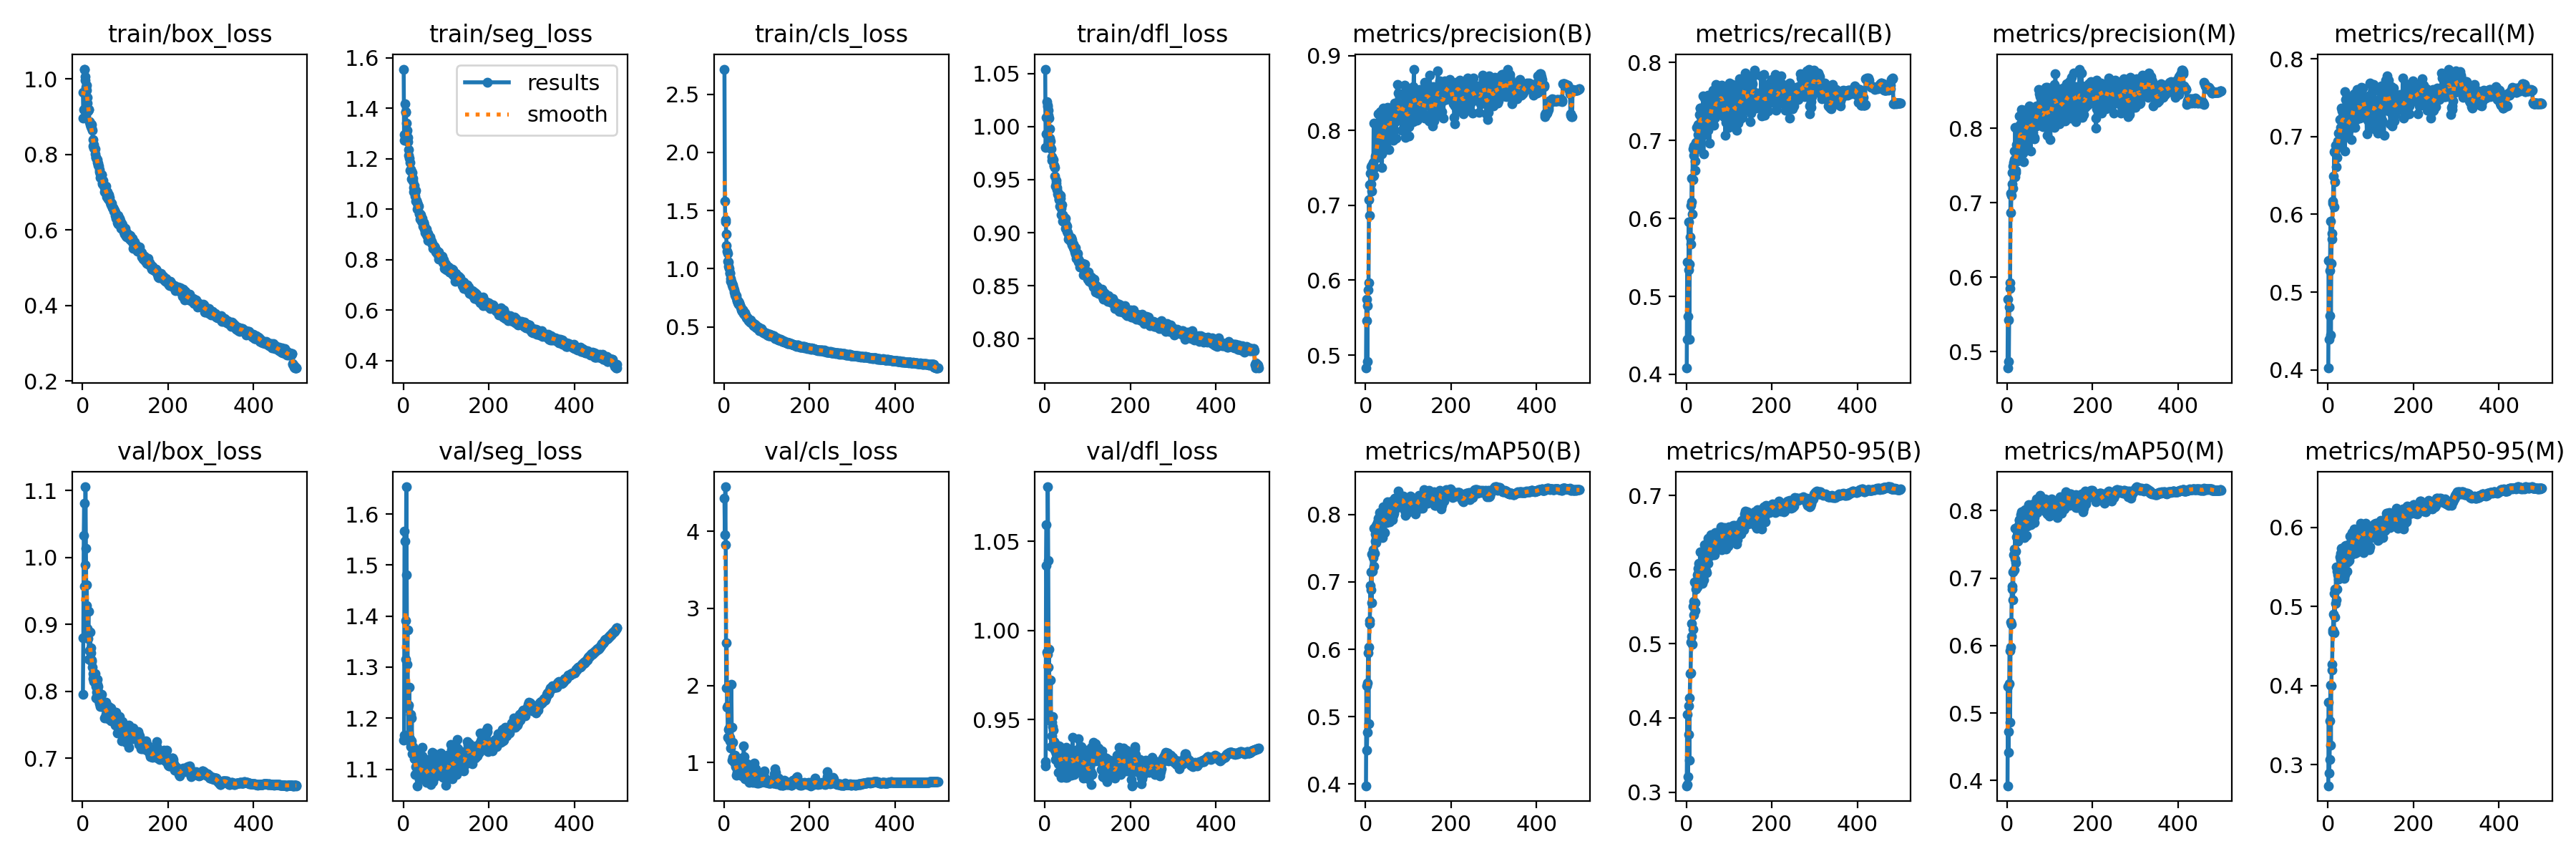

Data behind this chart, as committed beside it:
epoch, train/box_loss, train/seg_loss, train/cls_loss, train/dfl_loss, metrics/precision(B), metrics/recall(B), metrics/mAP50(B), metrics/mAP50-95(B), metrics/precision(M), metrics/recall(M), metrics/mAP50(M), metrics/mAP50-95(M), val/box_loss, val/seg_loss, val/cls_loss, val/dfl_loss, lr/pg0, lr/pg1, lr/pg2
1, 0.9645, 1.555, 2.715, 1.054, 0.4827, 0.408, 0.3972, 0.3085, 0.4779, 0.4023, 0.3924, 0.2736, 0.7953, 1.157, 4.429, 0.924, 0.07011, 0.003321, 0.003321
2, 0.8966, 1.273, 1.579, 0.9805, 0.5742, 0.5441, 0.5457, 0.4045, 0.5706, 0.541, 0.5395, 0.3793, 0.8799, 1.167, 3.95, 0.9264, 0.0401, 0.006641, 0.006641
3, 0.9179, 1.297, 1.4, 0.993, 0.5464, 0.4453, 0.45, 0.3104, 0.5428, 0.4391, 0.4415, 0.2895, 1.033, 1.566, 4.575, 1.036, 0.01008, 0.009948, 0.009948
4, 1.026, 1.418, 1.422, 1.009, 0.4911, 0.4741, 0.4765, 0.3208, 0.4869, 0.47, 0.4722, 0.3067, 1.081, 1.546, 3.825, 1.06, 0.009941, 0.009941, 0.009941
5, 1.024, 1.386, 1.297, 1.023, 0.5658, 0.5344, 0.5501, 0.3781, 0.5594, 0.5277, 0.5435, 0.3553, 0.9574, 1.391, 1.972, 0.988, 0.009941, 0.009941, 0.009941
6, 1.005, 1.382, 1.196, 1.019, 0.5869, 0.5952, 0.5952, 0.4163, 0.5848, 0.5909, 0.5925, 0.4007, 0.9887, 1.315, 2.556, 0.9865, 0.009921, 0.009921, 0.009921
7, 0.9966, 1.342, 1.147, 1.02, 0.5965, 0.4447, 0.489, 0.3429, 0.5929, 0.4448, 0.4861, 0.3245, 1.106, 1.653, 1.717, 1.081, 0.009901, 0.009901, 0.009901
8, 0.9781, 1.304, 1.129, 1.01, 0.7077, 0.5417, 0.6033, 0.427, 0.7128, 0.537, 0.5978, 0.4004, 1.014, 1.481, 1.736, 1.039, 0.009881, 0.009881, 0.009881
9, 0.9826, 1.313, 1.066, 1.016, 0.6863, 0.5763, 0.6382, 0.4595, 0.6864, 0.5759, 0.6354, 0.4195, 0.9279, 1.305, 1.328, 0.9794, 0.009861, 0.009861, 0.009861
10, 0.9705, 1.286, 1.055, 1.008, 0.728, 0.5668, 0.6424, 0.461, 0.7101, 0.5684, 0.6322, 0.4269, 0.9587, 1.373, 1.316, 0.9893, 0.009842, 0.009842, 0.009842
11, 0.9502, 1.267, 1.023, 0.9982, 0.743, 0.6167, 0.6948, 0.5026, 0.7407, 0.6145, 0.688, 0.4675, 0.8939, 1.22, 1.43, 0.9508, 0.009822, 0.009822, 0.009822
12, 0.9363, 1.236, 1.002, 0.9894, 0.7281, 0.6211, 0.688, 0.5099, 0.725, 0.6174, 0.6835, 0.4707, 0.8872, 1.225, 1.45, 0.9494, 0.009802, 0.009802, 0.009802
13, 0.9146, 1.215, 0.9597, 0.9865, 0.751, 0.652, 0.7154, 0.5277, 0.749, 0.6495, 0.7096, 0.4905, 0.8791, 1.168, 1.331, 0.9504, 0.009782, 0.009782, 0.009782
14, 0.9189, 1.201, 0.9652, 0.9803, 0.7193, 0.6053, 0.6695, 0.4996, 0.7197, 0.6097, 0.668, 0.4672, 0.9196, 1.26, 1.284, 0.9723, 0.009762, 0.009762, 0.009762
15, 0.9178, 1.185, 0.914, 0.9792, 0.7529, 0.6893, 0.7419, 0.5503, 0.7536, 0.6807, 0.7343, 0.517, 0.8483, 1.154, 1.187, 0.9346, 0.009743, 0.009743, 0.009743
16, 0.886, 1.155, 0.89, 0.9715, 0.7465, 0.6495, 0.7156, 0.5201, 0.7692, 0.6415, 0.7128, 0.4873, 0.8607, 1.159, 1.276, 0.9408, 0.009723, 0.009723, 0.009723
17, 0.8862, 1.157, 0.8918, 0.9684, 0.7576, 0.6805, 0.7475, 0.5574, 0.7581, 0.6796, 0.7431, 0.5225, 0.8603, 1.145, 2.017, 0.9486, 0.009703, 0.009703, 0.009703
18, 0.8787, 1.156, 0.8726, 0.9697, 0.7393, 0.6926, 0.7358, 0.5388, 0.7346, 0.6892, 0.7286, 0.5044, 0.889, 1.207, 1.46, 0.9515, 0.009683, 0.009683, 0.009683
19, 0.8727, 1.119, 0.8575, 0.969, 0.8099, 0.6876, 0.7794, 0.5836, 0.8008, 0.6885, 0.7737, 0.5505, 0.8581, 1.155, 1.035, 0.9459, 0.009663, 0.009663, 0.009663
20, 0.8797, 1.149, 0.8598, 0.9689, 0.7398, 0.6619, 0.723, 0.5445, 0.7406, 0.6616, 0.7233, 0.5086, 0.8651, 1.2, 1.07, 0.9442, 0.009644, 0.009644, 0.009644
21, 0.8691, 1.146, 0.8443, 0.9628, 0.7501, 0.6731, 0.7425, 0.5553, 0.7434, 0.673, 0.7404, 0.5224, 0.8471, 1.131, 1.264, 0.9375, 0.009624, 0.009624, 0.009624
22, 0.878, 1.123, 0.8387, 0.9637, 0.766, 0.6974, 0.761, 0.5735, 0.7779, 0.6882, 0.761, 0.5446, 0.845, 1.143, 1.033, 0.9356, 0.009604, 0.009604, 0.009604
23, 0.8644, 1.112, 0.8169, 0.9613, 0.7628, 0.6962, 0.7716, 0.5805, 0.7562, 0.6942, 0.7618, 0.5403, 0.8361, 1.13, 0.9997, 0.9368, 0.009584, 0.009584, 0.009584
24, 0.838, 1.086, 0.7996, 0.9531, 0.7655, 0.7169, 0.784, 0.5834, 0.7712, 0.7041, 0.7732, 0.535, 0.8268, 1.138, 1.062, 0.9327, 0.009564, 0.009564, 0.009564
25, 0.821, 1.069, 0.7953, 0.9441, 0.7678, 0.6932, 0.7581, 0.5772, 0.7658, 0.6915, 0.7548, 0.5433, 0.8189, 1.135, 1.065, 0.9276, 0.009545, 0.009545, 0.009545
26, 0.8258, 1.095, 0.7749, 0.9468, 0.7727, 0.6888, 0.774, 0.5933, 0.7738, 0.6872, 0.7687, 0.5488, 0.8143, 1.12, 1.093, 0.9308, 0.009525, 0.009525, 0.009525
27, 0.8153, 1.052, 0.7627, 0.9496, 0.7798, 0.7073, 0.7869, 0.5947, 0.7782, 0.7043, 0.7784, 0.5511, 0.8215, 1.12, 0.9474, 0.9313, 0.009505, 0.009505, 0.009505
28, 0.8155, 1.066, 0.7495, 0.9406, 0.7642, 0.7207, 0.7883, 0.602, 0.7659, 0.722, 0.7856, 0.5627, 0.8159, 1.089, 0.8339, 0.9308, 0.009485, 0.009485, 0.009485
29, 0.8138, 1.074, 0.7668, 0.9426, 0.8218, 0.7085, 0.7942, 0.6088, 0.8169, 0.7067, 0.7865, 0.5678, 0.8266, 1.105, 0.9365, 0.9338, 0.009465, 0.009465, 0.009465
30, 0.8012, 1.032, 0.7253, 0.9364, 0.7821, 0.7336, 0.7907, 0.6047, 0.7908, 0.7116, 0.7852, 0.5589, 0.8129, 1.13, 0.9187, 0.9345, 0.009446, 0.009446, 0.009446
31, 0.7922, 1.035, 0.7268, 0.935, 0.807, 0.6895, 0.7655, 0.5845, 0.805, 0.6876, 0.7601, 0.5475, 0.8076, 1.091, 0.8691, 0.925, 0.009426, 0.009426, 0.009426
32, 0.7917, 1.025, 0.7095, 0.9373, 0.7847, 0.7414, 0.8033, 0.6236, 0.7789, 0.7371, 0.7943, 0.5735, 0.7905, 1.101, 0.8698, 0.9205, 0.009406, 0.009406, 0.009406
33, 0.7869, 1.002, 0.7187, 0.9316, 0.7984, 0.7418, 0.786, 0.6008, 0.7936, 0.733, 0.7773, 0.558, 0.7982, 1.067, 0.9323, 0.9342, 0.009386, 0.009386, 0.009386
34, 0.7856, 1.014, 0.6911, 0.9312, 0.8254, 0.7306, 0.8032, 0.6071, 0.8256, 0.7266, 0.7986, 0.5717, 0.818, 1.096, 0.8465, 0.935, 0.009366, 0.009366, 0.009366
35, 0.7783, 1.017, 0.6932, 0.9253, 0.7906, 0.7239, 0.7834, 0.5923, 0.7879, 0.7216, 0.7796, 0.5584, 0.8103, 1.119, 0.9033, 0.9347, 0.009347, 0.009347, 0.009347
36, 0.7758, 1.013, 0.7084, 0.9352, 0.7715, 0.7342, 0.7922, 0.6029, 0.7695, 0.7262, 0.7833, 0.5606, 0.7996, 1.098, 0.8696, 0.926, 0.009327, 0.009327, 0.009327
37, 0.7707, 0.9849, 0.6862, 0.9325, 0.7688, 0.7139, 0.7775, 0.5938, 0.7664, 0.711, 0.7723, 0.5544, 0.8076, 1.08, 0.9718, 0.9308, 0.009307, 0.009307, 0.009307
38, 0.7693, 0.9814, 0.6723, 0.9231, 0.7506, 0.7246, 0.7703, 0.5816, 0.7546, 0.7135, 0.7619, 0.5356, 0.7853, 1.085, 0.9455, 0.9176, 0.009287, 0.009287, 0.009287
39, 0.7537, 0.9613, 0.6683, 0.9168, 0.7717, 0.757, 0.8048, 0.6251, 0.7702, 0.7578, 0.7993, 0.576, 0.7818, 1.119, 0.9719, 0.9278, 0.009267, 0.009267, 0.009267
40, 0.7587, 0.9801, 0.6573, 0.9266, 0.8035, 0.6828, 0.7657, 0.5867, 0.8047, 0.6815, 0.7599, 0.5406, 0.7961, 1.096, 1.056, 0.9226, 0.009248, 0.009248, 0.009248
41, 0.7485, 0.9787, 0.6462, 0.9168, 0.8302, 0.726, 0.7989, 0.6192, 0.8238, 0.7212, 0.791, 0.5634, 0.7847, 1.083, 0.9274, 0.9239, 0.009228, 0.009228, 0.009228
42, 0.7379, 0.958, 0.6335, 0.9108, 0.816, 0.7542, 0.8112, 0.6333, 0.8051, 0.748, 0.8018, 0.5774, 0.7776, 1.087, 0.8229, 0.9269, 0.009208, 0.009208, 0.009208
43, 0.7453, 0.9521, 0.6458, 0.9146, 0.8039, 0.7259, 0.7944, 0.6153, 0.8026, 0.7177, 0.7841, 0.5647, 0.7853, 1.089, 0.9016, 0.9225, 0.009188, 0.009188, 0.009188
44, 0.746, 0.9629, 0.6445, 0.9158, 0.8187, 0.7159, 0.8025, 0.6222, 0.8124, 0.7107, 0.7936, 0.5683, 0.7805, 1.126, 0.9459, 0.922, 0.009168, 0.009168, 0.009168
45, 0.7466, 0.95, 0.6301, 0.911, 0.7753, 0.7072, 0.7734, 0.5993, 0.7731, 0.6997, 0.7633, 0.545, 0.796, 1.143, 0.9031, 0.9332, 0.009149, 0.009149, 0.009149
46, 0.7207, 0.933, 0.6143, 0.9117, 0.7993, 0.7094, 0.7885, 0.6092, 0.7976, 0.7034, 0.7833, 0.5563, 0.7852, 1.105, 1.217, 0.9334, 0.009129, 0.009129, 0.009129
47, 0.7257, 0.9466, 0.6108, 0.9103, 0.8033, 0.7364, 0.7908, 0.6098, 0.7975, 0.724, 0.7768, 0.5575, 0.7769, 1.092, 1.077, 0.9302, 0.009109, 0.009109, 0.009109
48, 0.7308, 0.9472, 0.6176, 0.9135, 0.8183, 0.7266, 0.7917, 0.5962, 0.8123, 0.7177, 0.7818, 0.5589, 0.7818, 1.091, 0.7921, 0.9314, 0.009089, 0.009089, 0.009089
49, 0.7182, 0.9216, 0.6009, 0.9044, 0.8135, 0.7223, 0.8004, 0.6283, 0.8063, 0.7183, 0.7923, 0.579, 0.776, 1.103, 0.9817, 0.9174, 0.009069, 0.009069, 0.009069
50, 0.7173, 0.9362, 0.5955, 0.9074, 0.8267, 0.713, 0.7883, 0.6081, 0.8238, 0.709, 0.7816, 0.5586, 0.7795, 1.111, 0.9196, 0.9342, 0.00905, 0.00905, 0.00905
51, 0.712, 0.9078, 0.6002, 0.9063, 0.8076, 0.7585, 0.8192, 0.6424, 0.801, 0.7517, 0.8091, 0.589, 0.7604, 1.098, 0.8352, 0.9176, 0.00903, 0.00903, 0.00903
52, 0.701, 0.9065, 0.5791, 0.9014, 0.8311, 0.7223, 0.8039, 0.6204, 0.8304, 0.7156, 0.7957, 0.575, 0.7765, 1.1, 0.878, 0.9292, 0.00901, 0.00901, 0.00901
53, 0.7132, 0.9156, 0.585, 0.9003, 0.8064, 0.7216, 0.7998, 0.6171, 0.8059, 0.7174, 0.7922, 0.5661, 0.7799, 1.112, 0.9832, 0.9331, 0.00899, 0.00899, 0.00899
54, 0.7149, 0.9219, 0.5771, 0.9003, 0.8116, 0.6964, 0.7962, 0.6223, 0.8155, 0.6964, 0.7919, 0.5655, 0.7833, 1.073, 0.7799, 0.9306, 0.00897, 0.00897, 0.00897
55, 0.6975, 0.8998, 0.5669, 0.8937, 0.7743, 0.7275, 0.7907, 0.6195, 0.7691, 0.7195, 0.7817, 0.5706, 0.7656, 1.098, 0.8429, 0.9287, 0.008951, 0.008951, 0.008951
56, 0.6996, 0.8942, 0.5724, 0.8967, 0.8074, 0.7299, 0.7892, 0.6224, 0.798, 0.7217, 0.7788, 0.5669, 0.7629, 1.094, 0.8138, 0.923, 0.008931, 0.008931, 0.008931
57, 0.6876, 0.876, 0.5639, 0.8944, 0.8159, 0.7436, 0.8164, 0.6474, 0.8147, 0.7365, 0.8092, 0.5935, 0.773, 1.118, 0.8116, 0.9308, 0.008911, 0.008911, 0.008911
58, 0.7012, 0.9045, 0.5519, 0.8938, 0.8256, 0.7378, 0.8146, 0.6296, 0.8178, 0.7304, 0.7994, 0.5829, 0.7767, 1.079, 0.8582, 0.9254, 0.008891, 0.008891, 0.008891
59, 0.6862, 0.8912, 0.5529, 0.8932, 0.8163, 0.7415, 0.8177, 0.6443, 0.807, 0.7337, 0.8062, 0.5939, 0.7588, 1.088, 0.7435, 0.9234, 0.008871, 0.008871, 0.008871
60, 0.681, 0.8876, 0.5422, 0.8919, 0.8021, 0.7416, 0.8063, 0.6309, 0.7942, 0.7348, 0.7961, 0.585, 0.7597, 1.09, 0.7781, 0.9267, 0.008852, 0.008852, 0.008852
... 440 more rows
